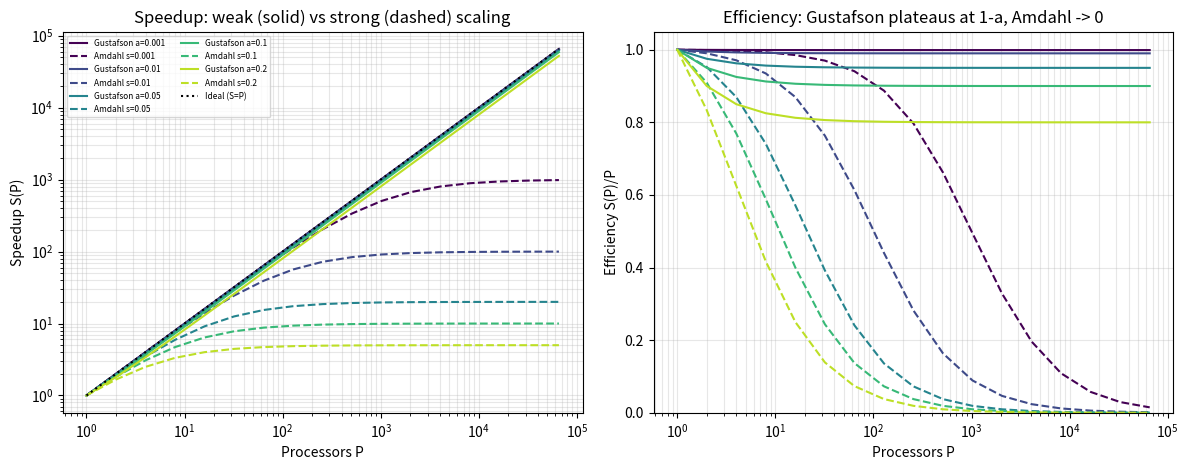

Write Python code to recreate this figure.
#!/usr/bin/env python3
"""Task 21 - Parametric Amdahl / Gustafson speedup simulator.

Models strong scaling (Amdahl, fixed size) and weak scaling (Gustafson, fixed time)
for core counts 1 <= P <= 65,536 and serial fractions 0.001 <= alpha <= 0.20.

Outputs
  * CSV  (one row per P, alpha): P, alpha, amdahl_speedup, gustafson_speedup,
         amdahl_efficiency, gustafson_efficiency, amdahl_ceiling, ratio_g_over_a
  * Overlay plots (PNG + PDF): speedup and efficiency vs P for several alphas.

Usage
  python3 benchmarks/simulator.py                       # defaults
  python3 benchmarks/simulator.py --alphas 0.01 0.05 0.1 --pmax 4096
  python3 benchmarks/simulator.py --csv out.csv --outdir plots --no-plot
"""
import argparse, csv, math, pathlib, sys

P_MIN, P_MAX_LIMIT = 1, 65536
A_MIN, A_MAX = 0.001, 0.20


def amdahl(P, s):
    return 1.0 / (s + (1.0 - s) / P)


def gustafson(P, a):
    return P - a * (P - 1)


def powers_of_two(pmax):
    p, out = 1, []
    while p <= pmax:
        out.append(p)
        p *= 2
    return out


def validate(Ps, alphas):
    for P in Ps:
        if not (P_MIN <= P <= P_MAX_LIMIT):
            sys.exit(f"P={P} outside [{P_MIN}, {P_MAX_LIMIT}]")
    for a in alphas:
        if not (A_MIN <= a <= A_MAX):
            sys.exit(f"alpha={a} outside [{A_MIN}, {A_MAX}]")


def simulate(Ps, alphas):
    rows = []
    for a in alphas:
        for P in Ps:
            sa, sg = amdahl(P, a), gustafson(P, a)
            rows.append(dict(P=P, alpha=a,
                             amdahl_speedup=sa, gustafson_speedup=sg,
                             amdahl_efficiency=sa / P, gustafson_efficiency=sg / P,
                             amdahl_ceiling=1.0 / a, ratio_g_over_a=sg / sa))
    return rows


def write_csv(rows, path):
    path = pathlib.Path(path)
    path.parent.mkdir(parents=True, exist_ok=True)
    with open(path, "w", newline="") as f:
        w = csv.DictWriter(f, fieldnames=list(rows[0].keys()))
        w.writeheader()
        for r in rows:
            w.writerow({k: (f"{v:.6g}" if isinstance(v, float) else v) for k, v in r.items()})


def plot(rows, alphas, outdir):
    import matplotlib
    matplotlib.use("Agg")
    import matplotlib.pyplot as plt
    outdir = pathlib.Path(outdir)
    outdir.mkdir(parents=True, exist_ok=True)
    cmap = plt.get_cmap("viridis")
    fig, axes = plt.subplots(1, 2, figsize=(12, 4.8))
    for i, a in enumerate(alphas):
        c = cmap(i / max(1, len(alphas) - 1) * 0.9)
        sel = [r for r in rows if r["alpha"] == a]
        P = [r["P"] for r in sel]
        axes[0].plot(P, [r["gustafson_speedup"] for r in sel], "-", color=c, label=f"Gustafson a={a:g}")
        axes[0].plot(P, [r["amdahl_speedup"] for r in sel], "--", color=c, label=f"Amdahl s={a:g}")
        axes[1].plot(P, [r["gustafson_efficiency"] for r in sel], "-", color=c, label=f"Gustafson a={a:g}")
        axes[1].plot(P, [r["amdahl_efficiency"] for r in sel], "--", color=c, label=f"Amdahl s={a:g}")
    Pall = sorted({r["P"] for r in rows})
    axes[0].plot(Pall, Pall, ":", color="k", label="Ideal (S=P)")
    axes[0].set(xscale="log", yscale="log", xlabel="Processors P", ylabel="Speedup S(P)",
                title="Speedup: weak (solid) vs strong (dashed) scaling")
    axes[1].set(xscale="log", ylim=(0, 1.05), xlabel="Processors P", ylabel="Efficiency S(P)/P",
                title="Efficiency: Gustafson plateaus at 1-a, Amdahl -> 0")
    for ax in axes:
        ax.grid(True, which="both", alpha=0.3)
    axes[0].legend(fontsize=6, ncol=2)
    fig.tight_layout()
    for ext in ("png", "pdf"):
        fig.savefig(outdir / f"simulator_overlay.{ext}", dpi=200)
    plt.close(fig)


def main():
    ap = argparse.ArgumentParser(description=__doc__, formatter_class=argparse.RawDescriptionHelpFormatter)
    ap.add_argument("--pmax", type=int, default=65536, help="largest P (powers of two from 1)")
    ap.add_argument("--procs", type=int, nargs="*", help="explicit list of P values (overrides --pmax)")
    ap.add_argument("--alphas", type=float, nargs="*", default=[0.001, 0.01, 0.05, 0.10, 0.20])
    ap.add_argument("--csv", default="benchmarks/simulator_output.csv")
    ap.add_argument("--outdir", default="plots")
    ap.add_argument("--no-plot", action="store_true")
    args = ap.parse_args()
    Ps = sorted(set(args.procs)) if args.procs else powers_of_two(args.pmax)
    validate(Ps, args.alphas)
    rows = simulate(Ps, args.alphas)
    write_csv(rows, args.csv)
    print(f"wrote {len(rows)} rows to {args.csv}")
    if not args.no_plot:
        plot(rows, args.alphas, args.outdir)
        print(f"wrote plots to {args.outdir}/simulator_overlay.(png|pdf)")


if __name__ == "__main__":
    main()
